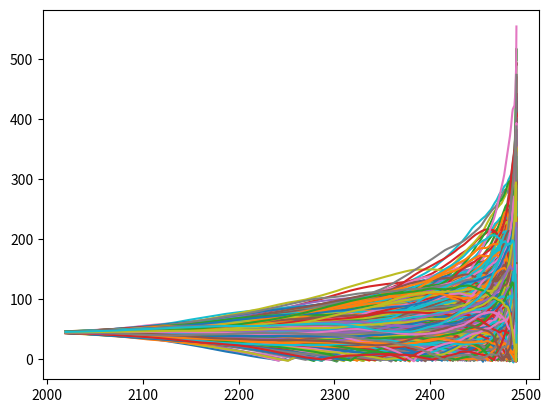

Python code for this plot:
import math
from tqdm import tqdm

import matplotlib.pyplot as plt
import numpy as np
import random
print(random.gauss(0,1))


n= 1000#!Anzahl Partikel
ubalken = np.float64(5) #!m/s
wbalken =np.float64( 0) #!m/s
zq =np.float64( 45) #!m
xq =np.float64( 2000) #!m
counter=np.float64(0)
xgrenz= np.float64(2490)# !m
#posi=np.array([])
#ges=np.array([])

ges=[]
tl = np.float64(100)  #s Zeit
dt = np.float64(4) # Zeitschritt
sigu= np.float64(0) #m/s
sigw= np.float64(0.39) #m/s
rl= math.exp(- dt/tl)
print(rl)
xliste=[]
zliste =[]

for i in tqdm(range(n)):
    xi=xq
    zi=zq
    ui=ubalken
    wi=wbalken
    posi=[]

    while (xi<= xgrenz):
        if (zi<0):
            #print("alarm")
            zi=-zi
            wi= -wi
            rr=np.float64( random.gauss(0,1))
            ui= rl*ui + math.sqrt((1 - rl**2))*sigu* rr
            xi= xi + ui*dt
            wi= rl*wi + math.sqrt((1 - rl**2))*sigw* rr
            zi= zi + wi*dt
            #transport=np.array([xi,zi])
            #posi=np.append(posi, (xi,zi))
            #ges=np.append(ges,posi)
            posi.append([xi,zi])
            xliste.append(ui)
            zliste.append(wi)

        else:
            rr= np.float64(random.gauss(0,1))
            ui= rl*ui + math.sqrt((1 - rl**2))*sigu* rr
            xi= xi + ui*dt
            wi= rl*wi + math.sqrt((1 - rl**2))*sigw* rr
            zi= zi + wi*dt
            #transport=np.array([xi,zi])
            #posi=np.append(posi, (xi,zi))
            #ges=np.append(ges,posi)
            posi.append([xi,zi])
            xliste.append(ui)
            zliste.append(wi)
    #counter=counter +1
    ges.append(posi)
print(ges[0])
for i in tqdm(range(len(ges))):
    x=[]
    z=[]
    for j in range(len(ges[i])):
        x.append(ges[i][j][0])
        z.append(ges[i][j][1])
    plt.plot(x,z)
    #x=np.arange(0,len(ges[i]))
    #plt.plot(x,ges[i])

plt.show()
